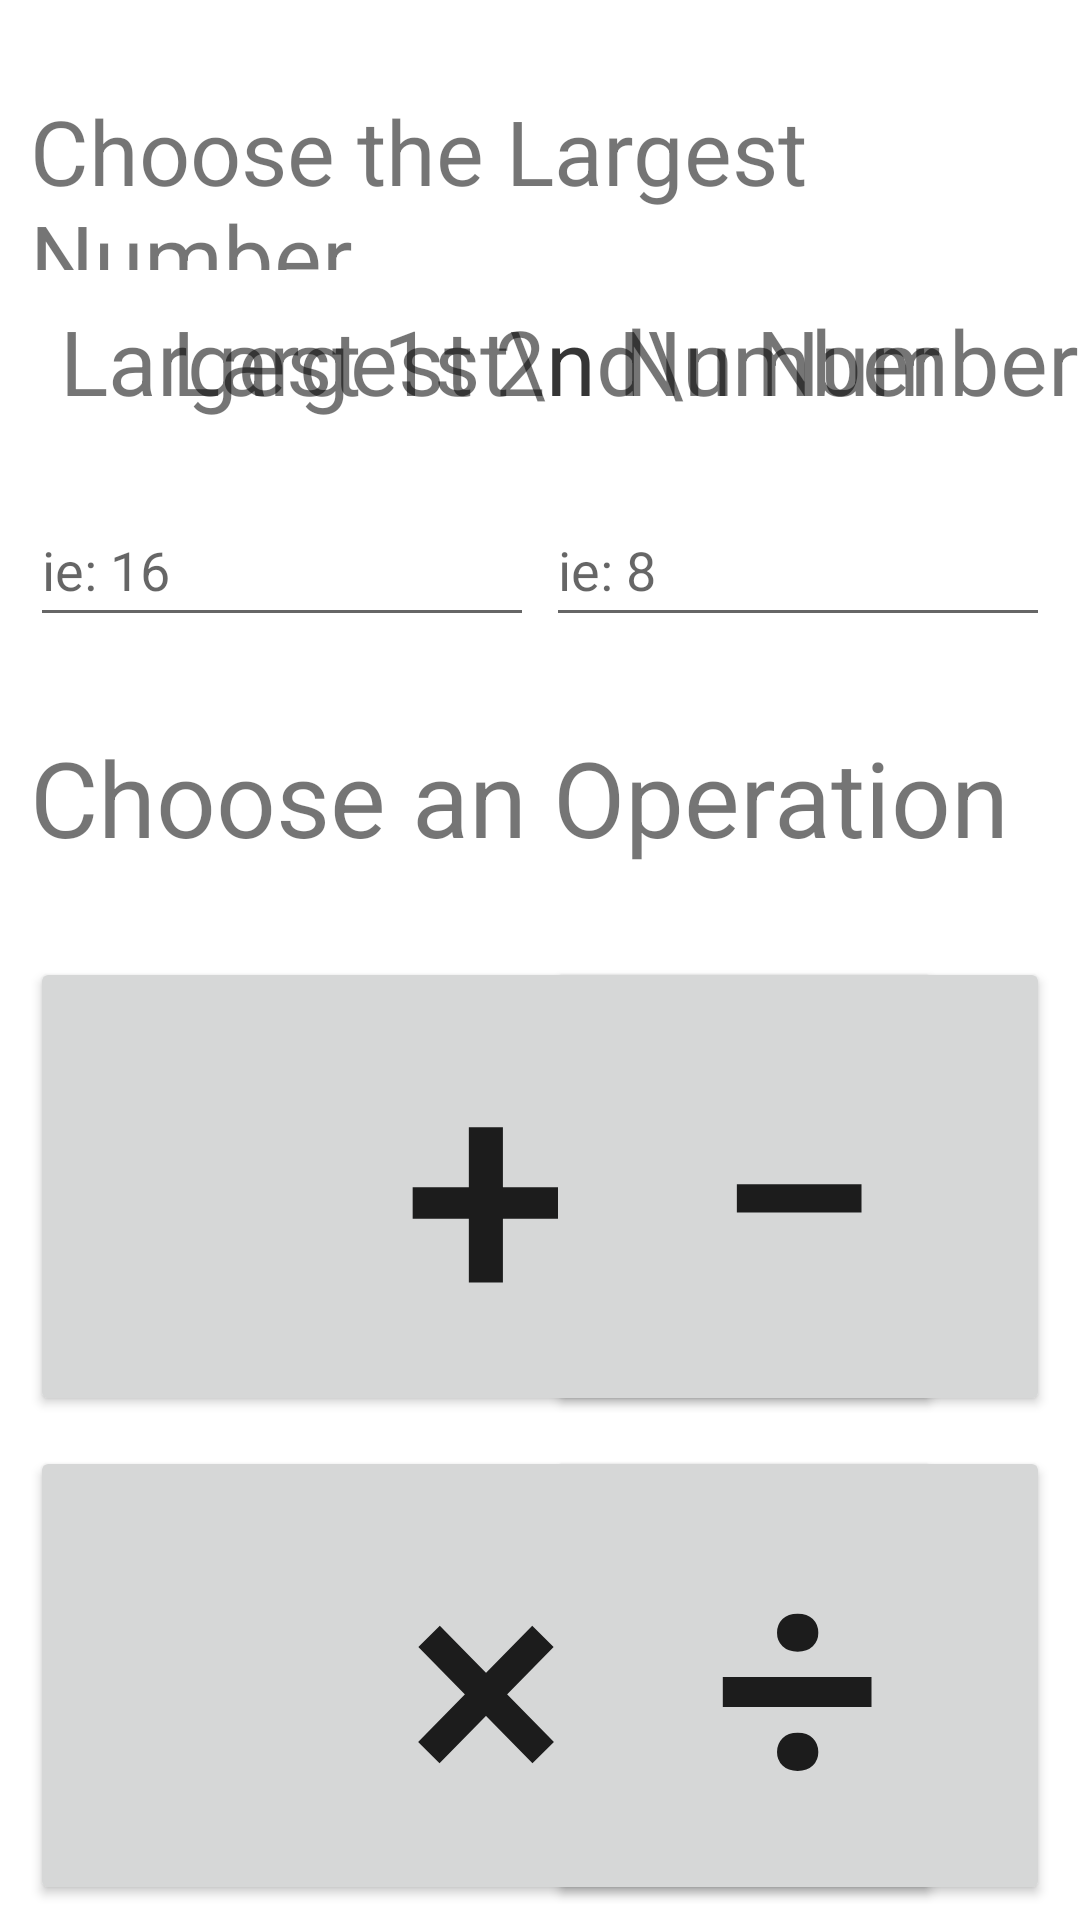

Write the Android layout XML for this screen, with the resource values it uses.
<!-- AndroidManifest.xml: application theme Theme.4SymbolMath -->
<!-- res/layout/choose_operation.xml -->
<?xml version="1.0" encoding="utf-8"?>
<androidx.constraintlayout.widget.ConstraintLayout xmlns:android="http://schemas.android.com/apk/res/android"
    xmlns:app="http://schemas.android.com/apk/res-auto"
    xmlns:tools="http://schemas.android.com/tools"
    android:layout_width="match_parent"
    android:layout_height="match_parent">

    <TextView
        android:id="@+id/numberRangeTitle"
        android:layout_width="0dp"
        android:layout_height="60dp"
        android:layout_marginStart="10dp"
        android:layout_marginTop="30dp"
        android:layout_marginEnd="10dp"
        android:text="Choose the Largest Number"
        android:textSize="30sp"
        app:layout_constraintEnd_toEndOf="parent"
        app:layout_constraintHorizontal_bias="0.0"
        app:layout_constraintStart_toStartOf="parent"
        app:layout_constraintTop_toTopOf="parent" />

    <TextView
        android:id="@+id/FirstNumberTv"
        android:layout_width="wrap_content"
        android:layout_height="wrap_content"
        android:layout_marginStart="20dp"
        android:layout_marginTop="10dp"
        android:text="Largest 1st\n Number"
        android:textSize="30sp"
        app:layout_constraintStart_toStartOf="parent"
        app:layout_constraintTop_toBottomOf="@+id/numberRangeTitle" />

    <EditText
        android:id="@+id/FirstNumberInput"
        android:layout_width="wrap_content"
        android:layout_height="wrap_content"
        android:layout_marginStart="10dp"
        android:layout_marginTop="24dp"
        android:ems="8"
        android:hint="ie: 16"
        android:inputType="number"
        android:minHeight="48dp"
        app:layout_constraintStart_toStartOf="parent"
        app:layout_constraintTop_toBottomOf="@+id/FirstNumberTv"
        tools:ignore="Autofill" />

    <EditText
        android:id="@+id/SecondNumberInput"
        android:layout_width="wrap_content"
        android:layout_height="wrap_content"
        android:layout_marginTop="24dp"
        android:layout_marginEnd="10dp"
        android:ems="8"
        android:hint="ie: 8"
        android:inputType="number"
        android:minHeight="48dp"
        app:layout_constraintEnd_toEndOf="parent"
        app:layout_constraintTop_toBottomOf="@+id/SecondNumberTv"
        tools:ignore="Autofill" />

    <TextView
        android:id="@+id/SecondNumberTv"
        android:layout_width="wrap_content"
        android:layout_height="wrap_content"
        android:text="Largest 2nd\n Number"
        android:textSize="30sp"
        app:layout_constraintEnd_toEndOf="parent"
        app:layout_constraintTop_toTopOf="@+id/FirstNumberTv" />

    <TextView
        android:id="@+id/tvOperation"
        android:layout_width="0dp"
        android:layout_height="wrap_content"
        android:layout_marginStart="10dp"
        android:layout_marginTop="30dp"
        android:layout_marginEnd="10dp"
        android:text="Choose an Operation"
        android:textSize="35dp"
        app:layout_constraintEnd_toEndOf="parent"
        app:layout_constraintHorizontal_bias="1.0"
        app:layout_constraintStart_toStartOf="parent"
        app:layout_constraintTop_toBottomOf="@+id/FirstNumberInput" />

    <Button
        android:id="@+id/buttonAddition"
        android:layout_width="0dp"
        android:layout_height="wrap_content"
        android:layout_marginStart="10dp"
        android:layout_marginTop="30dp"
        android:text="+"
        android:textSize="100dp"
        app:layout_constraintEnd_toEndOf="@+id/FirstNumberTv"
        app:layout_constraintStart_toStartOf="parent"
        app:layout_constraintTop_toBottomOf="@+id/tvOperation" />

    <Button
        android:id="@+id/buttonSubtraction"
        android:layout_width="0dp"
        android:layout_height="wrap_content"
        android:layout_marginEnd="10dp"
        android:text="−"
        android:textSize="100dp"
        app:layout_constraintEnd_toEndOf="parent"
        app:layout_constraintStart_toStartOf="@+id/SecondNumberInput"
        app:layout_constraintTop_toTopOf="@+id/buttonAddition" />

    <Button
        android:id="@+id/buttonMultiplication"
        android:layout_width="0dp"
        android:layout_height="wrap_content"
        android:layout_marginTop="10dp"
        android:text="×"
        android:textSize="100dp"
        app:layout_constraintEnd_toEndOf="@+id/buttonAddition"
        app:layout_constraintStart_toStartOf="@+id/buttonAddition"
        app:layout_constraintTop_toBottomOf="@+id/buttonAddition" />

    <Button
        android:id="@+id/buttonDivision"
        android:layout_width="0dp"
        android:layout_height="wrap_content"
        android:layout_marginTop="10dp"
        android:layout_marginEnd="10dp"
        android:text="÷"
        android:textSize="100dp"
        app:layout_constraintEnd_toEndOf="parent"
        app:layout_constraintStart_toStartOf="@+id/buttonSubtraction"
        app:layout_constraintTop_toBottomOf="@+id/buttonSubtraction" />


</androidx.constraintlayout.widget.ConstraintLayout>
<!-- resources referenced by this layout -->
<resources>
  <style name="Theme.4SymbolMath" parent="Theme.MaterialComponents.DayNight.DarkActionBar">
          
          <item name="colorPrimary">#0071D4</item>
          <item name="colorPrimaryVariant">#2196F3</item>
          <item name="colorOnPrimary">@color/white</item>
          
          <item name="colorSecondary">#FF9800</item>
          <item name="colorSecondaryVariant">#FFC107</item>
          <item name="colorOnSecondary">@color/black</item>
          
          <item name="android:statusBarColor" tools:targetApi="l">?attr/colorPrimaryVariant</item>
          
      </style>
  <!-- not gathered from this repository: default colours our renderer supplied (Android Studio template values) -->
  <color name="black">#FF000000</color>
  <color name="white">#FFFFFFFF</color>
</resources>
